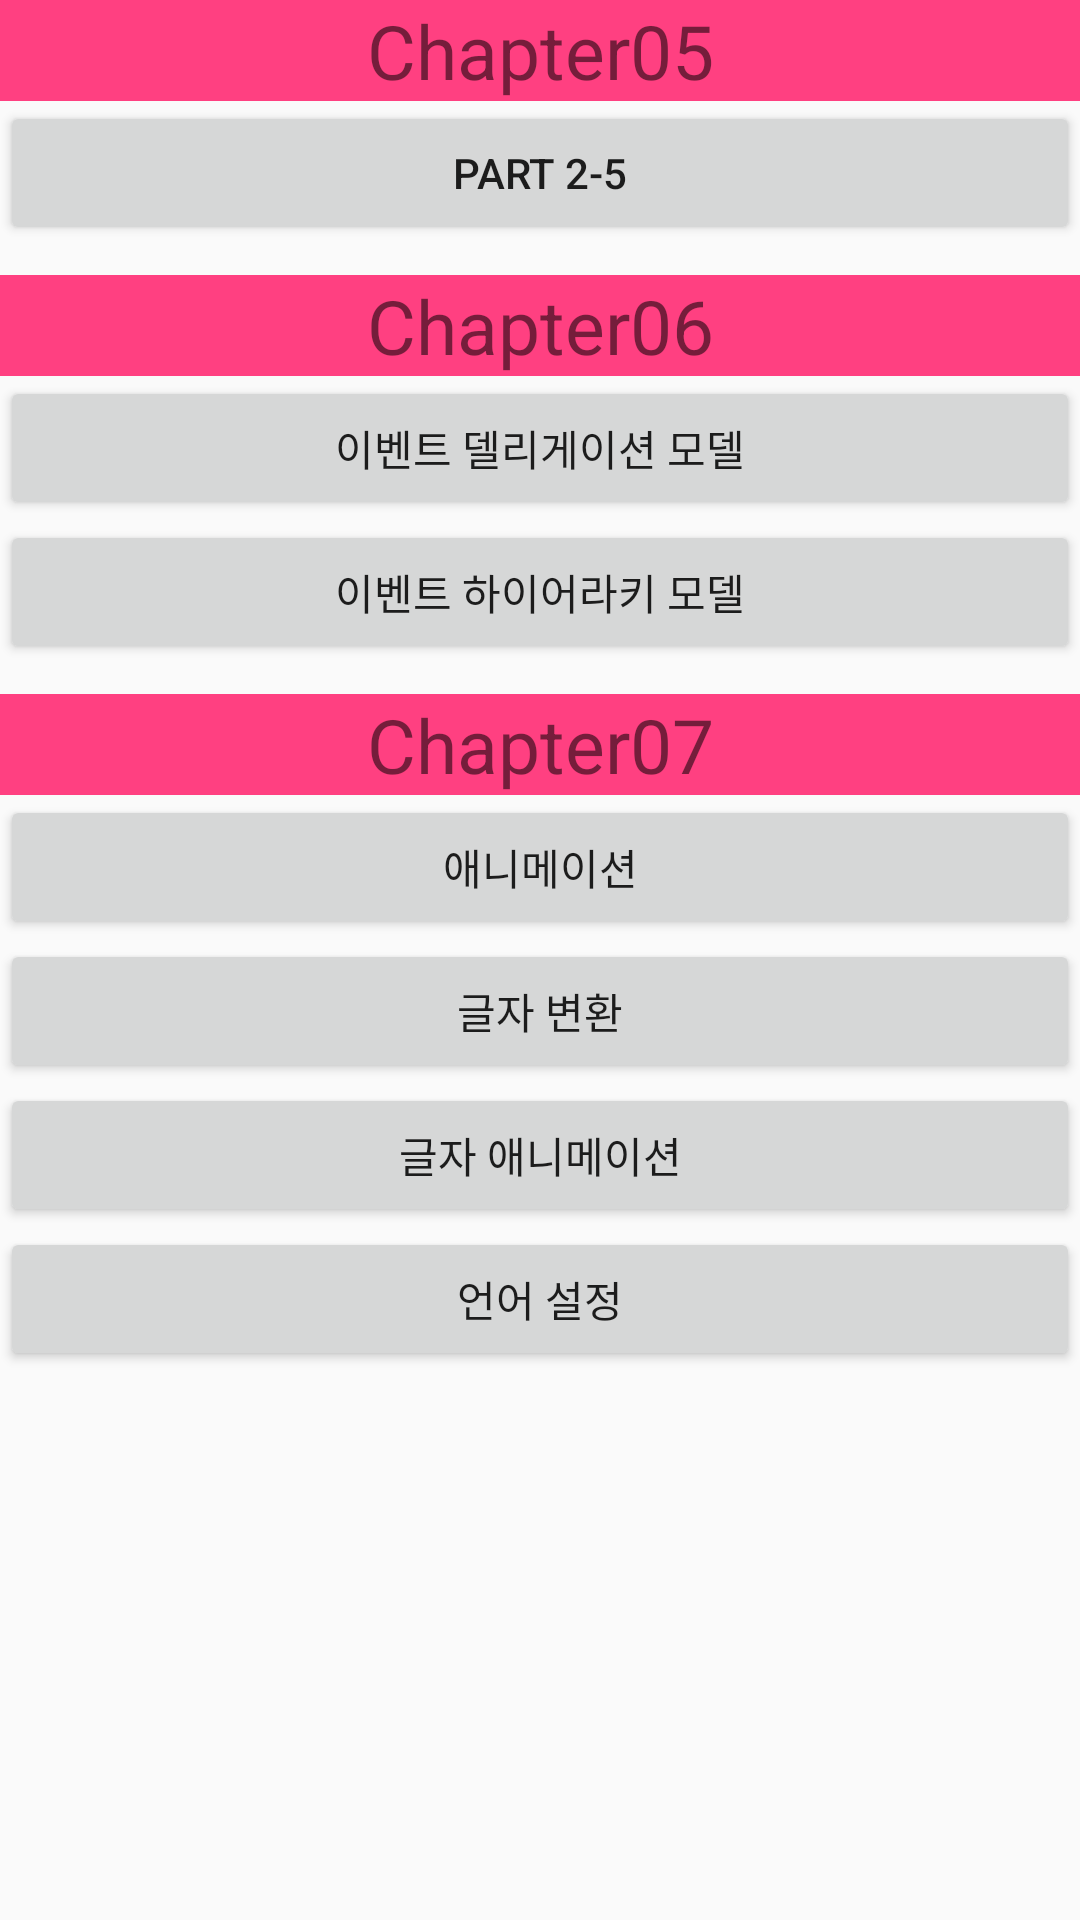

Reconstruct the res/layout file that produces this screen, plus the resources it refers to.
<!-- AndroidManifest.xml: application theme AppTheme -->
<!-- res/layout/activity_main.xml -->
<?xml version="1.0" encoding="utf-8"?>
<LinearLayout xmlns:android="http://schemas.android.com/apk/res/android"
    xmlns:app="http://schemas.android.com/apk/res-auto"
    xmlns:tools="http://schemas.android.com/tools"
    android:layout_width="match_parent"
    android:layout_height="match_parent"
    android:orientation="vertical"
    tools:context="kr.or.dgit.bigdata.chapter05.MainActivity">
    <TextView
        android:layout_width="match_parent"
        android:layout_height="wrap_content"
        android:text="Chapter05"
        android:textSize="25sp"
        android:gravity="center"
        android:background="@color/colorAccent"
        />

    <Button
        android:id="@+id/toPart2_5"
        android:layout_width="match_parent"
        android:layout_height="wrap_content"
        android:text="Part 2-5"
        android:layout_gravity="center"
        android:onClick="mOnclickBtn"
        />

    <TextView
        android:layout_width="match_parent"
        android:layout_height="wrap_content"
        android:text="Chapter06"
        android:textSize="25sp"
        android:gravity="center"
        android:background="@color/colorAccent"
        android:layout_marginTop="10dp"
        />

    <Button
        android:id="@+id/eventDele"
        android:layout_width="match_parent"
        android:layout_height="wrap_content"
        android:text="이벤트 델리게이션 모델"
        android:layout_gravity="center"
        android:onClick="mOnclickBtn"
        />

    <Button
        android:id="@+id/eventHier"
        android:layout_width="match_parent"
        android:layout_height="wrap_content"
        android:text="이벤트 하이어라키 모델"
        android:layout_gravity="center"
        android:onClick="mOnclickBtn"
        />

    <TextView
        android:layout_width="match_parent"
        android:layout_height="wrap_content"
        android:text="Chapter07"
        android:textSize="25sp"
        android:gravity="center"
        android:background="@color/colorAccent"
        android:layout_marginTop="10dp"
        />

    <Button
        android:id="@+id/animation"
        android:layout_width="match_parent"
        android:layout_height="wrap_content"
        android:text="애니메이션"
        android:layout_gravity="center"
        android:onClick="mOnclickBtn"
        />

    <Button
    android:id="@+id/textSwitcher"
    android:layout_width="match_parent"
    android:layout_height="wrap_content"
    android:text="글자 변환"
    android:layout_gravity="center"
    android:onClick="mOnclickBtn"
    />

    <Button
        android:id="@+id/ButtonAnimation"
        android:layout_width="match_parent"
        android:layout_height="wrap_content"
        android:text="글자 애니메이션"
        android:layout_gravity="center"
        android:onClick="mOnclickBtn"
        />

    <Button
        android:id="@+id/ButtonLanguage"
        android:layout_width="match_parent"
        android:layout_height="wrap_content"
        android:text="언어 설정"
        android:layout_gravity="center"
        android:onClick="mOnclickBtn"
        />



</LinearLayout>
<!-- resources referenced by this layout -->
<resources>
  <color name="colorAccent">#FF4081</color>
  <style name="AppTheme" parent="Theme.AppCompat.Light.DarkActionBar">
          
          <item name="colorPrimary">@color/colorPrimary</item>
          <item name="colorPrimaryDark">@color/colorPrimaryDark</item>
          <item name="colorAccent">@color/colorAccent</item>
      </style>
  <color name="colorPrimary">#00c8ff</color>
  <color name="colorPrimaryDark">#303F9F</color>
</resources>
